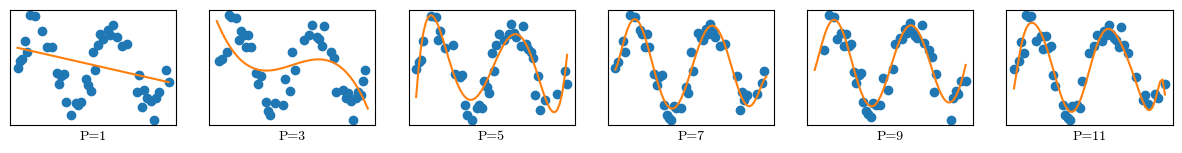
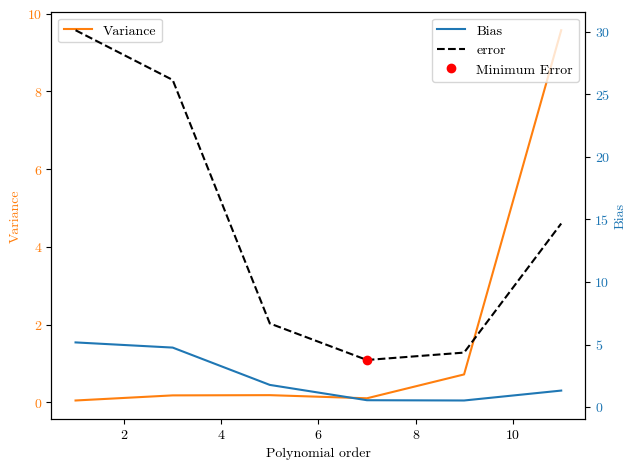

Reproduce these figures in Python, in order.
import numpy as np
import matplotlib.pyplot as plt
import matplotlib
matplotlib.rcParams['font.sans-serif'] = "cmr10"
import random
np.random.seed(54)
# random.seed(4959)

def dist_function(x):
    f_x = np.sin(x)
    return f_x

def gen_data(x):
    f_x = dist_function(x)
    b = 0.4
    y = f_x + np.random.uniform(-b, b, len(x))
    sigma = 1/12*(2*b)**2
    return y, f_x, sigma


def get_rand_data(len_ratio, x, y, f_x):
    m = len(x)
    m_new = int(np.round(len_ratio*m))
    ind = random.sample(range(m), m_new)
    ind = np.sort(ind)

    x1 = x[ind]
    y1 = y[ind]
    f_x1 = f_x[ind]

    return x1, y1, f_x1

x_orig = np.arange(0, 4 * np.pi, .2)

y_orig, f_x_orig, sigma = gen_data(x_orig)
p_order = [1, 3, 5, 7, 9, 11]
num_data = 2000

f, ax = plt.subplots(1,len(p_order), figsize=(15, 1.5), dpi=120, facecolor='w', edgecolor='k')
t = np.arange(0.1, 4*np.pi, .2)
P=[]
bb=[]
vv=[]
for i, p_val in enumerate(p_order):
    exp_f_x = np.zeros(len(t))
    exp_f_x_plot = np.zeros(len(x_orig))
    var = np.zeros(len(t))
    for j in range(num_data):
        x, y, f_x = get_rand_data(0.7, x_orig, y_orig, f_x_orig)
        p = np.poly1d(np.polyfit(x, y, p_val))
        # ax[j, i].plot(x, y, 'o', t, p(x_orig), '-')
        P.append(p)
        exp_f_x = exp_f_x + p(t)
        exp_f_x_plot = exp_f_x_plot + p(x_orig)

    exp_f_x = exp_f_x/num_data
    exp_f_x_plot = exp_f_x_plot / num_data
    ax[i].plot(x, y, 'o', x_orig, exp_f_x_plot, '-')
    plt.setp(plt.gcf().get_axes(), xticks=[], yticks=[])
    ax[i].set_xlabel('P='+str(p_order[i]))
    bias = np.linalg.norm(exp_f_x-dist_function(t))
    bb.append(bias)

    for j in range(num_data):
        p_t = P.pop(0)
        var = var + np.square(p_t(t)-exp_f_x)
    var = var/num_data
    variance = np.linalg.norm(var)
    vv.append(variance)


print("bias: ", bb)
print("var: ",vv)

fig, ax1 = plt.subplots()

color = 'tab:orange'
ax1.set_xlabel('Polynomial order')
ax1.set_ylabel('Variance', color=color)
ax1.plot(p_order, vv, color=color, label = 'Variance')
ax1.tick_params(axis='y', labelcolor=color)

ax2 = ax1.twinx()

color = 'tab:blue'
ax2.set_ylabel('Bias', color=color)
ax2.plot(p_order, bb, color=color,  label = 'Bias')
ax2.tick_params(axis='y', labelcolor=color)

fig.tight_layout()

error = np.square(bb)+vv+sigma*len(t)
min_ind = np.argmin(error)
plt.plot(p_order, error, 'k--', label = 'error')
plt.plot(p_order[min_ind], error[min_ind], 'ro', label= 'Minimum Error')
leg = ax2.legend(loc='upper right')
leg = ax1.legend(loc='upper left')
plt.show()